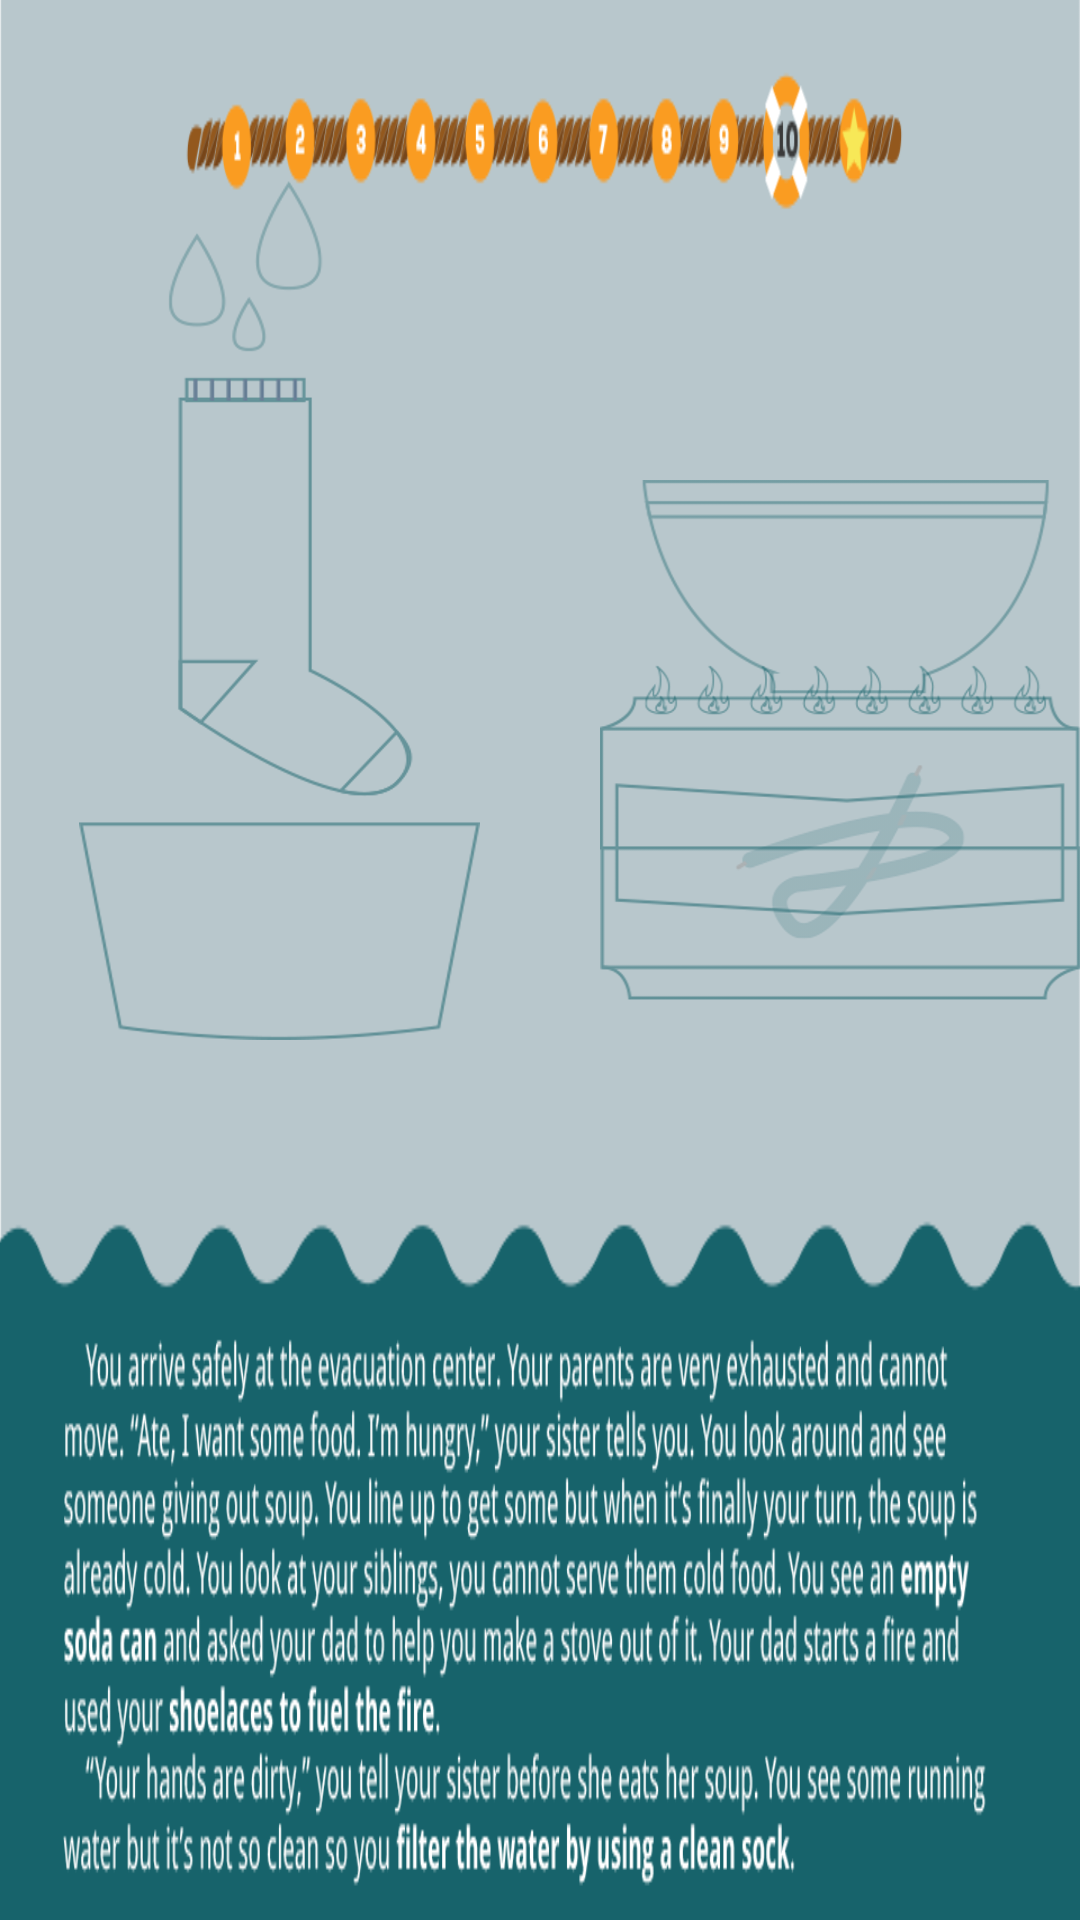

Write the Android layout XML for this screen, with the resource values it uses.
<!-- AndroidManifest.xml: application theme android:Theme.Light.NoTitleBar.Fullscreen -->
<!-- res/layout/scenario_10.xml -->
<RelativeLayout xmlns:android="http://schemas.android.com/apk/res/android"
    xmlns:tools="http://schemas.android.com/tools"
    android:layout_width="match_parent"
    android:layout_height="match_parent"
    tools:context=".MainActivity" 
    android:id="@+id/scenario_relative_layout"    
    >
    <ImageView
        android:id="@+id/scenario_imageview"
        android:layout_width="fill_parent"
        android:layout_height="fill_parent"
        android:background="@drawable/scenario_10"
        android:contentDescription="@string/scenario_imageview_desc" 
        />
     <ImageView
        android:id="@+id/pattern_left_imageview"
        android:layout_width="wrap_content"
        android:layout_height="wrap_content"
        android:background="@drawable/pattern_left"
        android:contentDescription="@string/pattern_left_imageview_desc" 
	    android:layout_marginLeft="200dp"
	    android:layout_marginTop="160dp"
        />    
    <ImageView
        android:id="@+id/pattern_right_imageview"
        android:layout_width="wrap_content"
        android:layout_height="wrap_content"
        android:background="@drawable/pattern_right"
        android:contentDescription="@string/pattern_right_imageview_desc" 
	    android:layout_marginRight="200dp"
	    android:layout_marginTop="60dp"
	    android:layout_alignParentRight="true"	    
        />            
    <FrameLayout 
        android:layout_width="match_parent"
        android:layout_height="match_parent">
    <ImageView
        android:id="@+id/fire_imageview"
        android:layout_width="wrap_content"
        android:layout_height="wrap_content"
        android:background="@drawable/scenario_10_fire"
        android:contentDescription="@string/fire_imageview_desc" 
        android:visibility="invisible"
        />        
    <ImageView
        android:id="@+id/shoelace_imageview"
        android:layout_width="wrap_content"
        android:layout_height="wrap_content"
        android:background="@drawable/scenario_10_shoelace"
        android:contentDescription="@string/shoelace_imageview_desc" 
        android:visibility="invisible"
        />                
    <ImageView
        android:id="@+id/bowl_imageview"
        android:layout_width="wrap_content"
        android:layout_height="wrap_content"
        android:background="@drawable/scenario_10_bowl"
        android:contentDescription="@string/bowl_imageview_desc" 
        android:visibility="invisible"
        />                
   <ImageView
        android:id="@+id/can_1_imageview"
        android:layout_width="wrap_content"
        android:layout_height="wrap_content"
        android:background="@drawable/scenario_10_can_1"
        android:contentDescription="@string/can_1_imageview_desc" 
        android:visibility="invisible"
        />                
   <ImageView
        android:id="@+id/can_2_imageview"
        android:layout_width="wrap_content"
        android:layout_height="wrap_content"
        android:background="@drawable/scenario_10_can_2"
        android:contentDescription="@string/can_2_imageview_desc" 
        android:visibility="invisible"
        />                
   <ImageView
        android:id="@+id/can_3_imageview"
        android:layout_width="wrap_content"
        android:layout_height="wrap_content"
        android:background="@drawable/scenario_10_can_3"
        android:contentDescription="@string/can_3_imageview_desc" 
        android:visibility="invisible"
        />                            
    <ImageView
        android:id="@+id/dirty_water_imageview"
        android:layout_width="wrap_content"
        android:layout_height="wrap_content"
        android:background="@drawable/scenario_10_dirty_water"
        android:contentDescription="@string/dirty_water_imageview_desc" 
        android:visibility="invisible"
        />        
    <ImageView
        android:id="@+id/sock_imageview"
        android:layout_width="wrap_content"
        android:layout_height="wrap_content"
        android:background="@drawable/scenario_10_sock"
        android:contentDescription="@string/sock_imageview_desc" 
        android:visibility="invisible"
        />        
    <ImageView
        android:id="@+id/water_bowl_imageview"
        android:layout_width="wrap_content"
        android:layout_height="wrap_content"
        android:background="@drawable/scenario_10_water_bowl"
        android:contentDescription="@string/water_bowl_imageview_desc" 
        android:visibility="invisible"
        />            
    </FrameLayout>
    <Button
        android:id="@+id/hint_button"
        android:layout_width="wrap_content"
        android:layout_height="wrap_content"
        android:layout_alignParentRight="true"
        android:layout_alignParentTop="true"
        android:background="@drawable/hint_button"
    />        
    <Button
        android:id="@+id/navi_button"
        android:layout_width="wrap_content"
        android:layout_height="wrap_content"
        android:layout_alignParentRight="true"
        android:layout_alignParentBottom="true"
        android:background="@drawable/navi_button"/>        			    
</RelativeLayout>
<!-- resources referenced by this layout -->
<resources>
  <!-- drawable hint_button (drawable) -->
  <?xml version="1.0" encoding="utf-8"?>
  <selector xmlns:android="http://schemas.android.com/apk/res/android" >
       <item android:state_pressed="true"
             android:drawable="@drawable/hint_button_pressed" /> 
       <item android:state_focused="true"
             android:drawable="@drawable/hint_button_focused" /> 
       <item android:drawable="@drawable/hint_button_normal" /> 
  </selector>
  <!-- drawable navi_button (drawable) -->
  <?xml version="1.0" encoding="utf-8"?>
  <selector xmlns:android="http://schemas.android.com/apk/res/android" >
       <item android:state_pressed="true"
             android:drawable="@drawable/navi_button_pressed" /> 
       <item android:state_focused="true"
             android:drawable="@drawable/navi_button_focused" /> 
       <item android:drawable="@drawable/navi_button_normal" /> 
  </selector>
  <!-- drawable pattern_left: png bitmap (drawable-xxhdpi, 38904 bytes) -->
  <!-- drawable pattern_right: png bitmap (drawable-xxhdpi, 29352 bytes) -->
  <!-- drawable scenario_10: png bitmap (drawable-xhdpi, 65924 bytes) -->
  <!-- drawable scenario_10_bowl: png bitmap (drawable-xxhdpi, 3322 bytes) -->
  <!-- drawable scenario_10_can_1: png bitmap (drawable-xxhdpi, 3693 bytes) -->
  <!-- drawable scenario_10_can_2: png bitmap (drawable-xxhdpi, 1702 bytes) -->
  <!-- drawable scenario_10_can_3: png bitmap (drawable-xxhdpi, 1618 bytes) -->
  <!-- drawable scenario_10_dirty_water: png bitmap (drawable-xxhdpi, 5223 bytes) -->
  <!-- drawable scenario_10_fire: png bitmap (drawable-xxhdpi, 7351 bytes) -->
  <!-- drawable scenario_10_shoelace: png bitmap (drawable-xxhdpi, 9892 bytes) -->
  <!-- drawable scenario_10_sock: png bitmap (drawable-xxhdpi, 9150 bytes) -->
  <!-- drawable scenario_10_water_bowl: png bitmap (drawable-xxhdpi, 4705 bytes) -->
  <string name="bowl_imageview_desc">bowl imageview desc</string>
  <string name="can_1_imageview_desc">can 1 imageview desc</string>
  <string name="can_2_imageview_desc">can 2 imageview desc</string>
  <string name="can_3_imageview_desc">can 3 imageview desc</string>
  <string name="dirty_water_imageview_desc">dirty water imageview desc</string>
  <string name="fire_imageview_desc">fire imageview desc</string>
  <string name="pattern_left_imageview_desc">pattern left imageview desc</string>
  <string name="pattern_right_imageview_desc">pattern right imageview desc</string>
  <string name="scenario_imageview_desc">scenario imageview desc</string>
  <string name="shoelace_imageview_desc">shoelace imageview desc</string>
  <string name="sock_imageview_desc">sock imageview desc</string>
  <string name="water_bowl_imageview_desc">water bowl imageview desc</string>
  <!-- drawable hint_button_focused: png bitmap (drawable-xxhdpi, 4102 bytes) -->
  <!-- drawable hint_button_normal: png bitmap (drawable-xxhdpi, 931 bytes) -->
  <!-- drawable navi_button_focused: png bitmap (drawable-xxhdpi, 1850 bytes) -->
  <!-- drawable navi_button_normal: png bitmap (drawable-xxhdpi, 941 bytes) -->
</resources>
